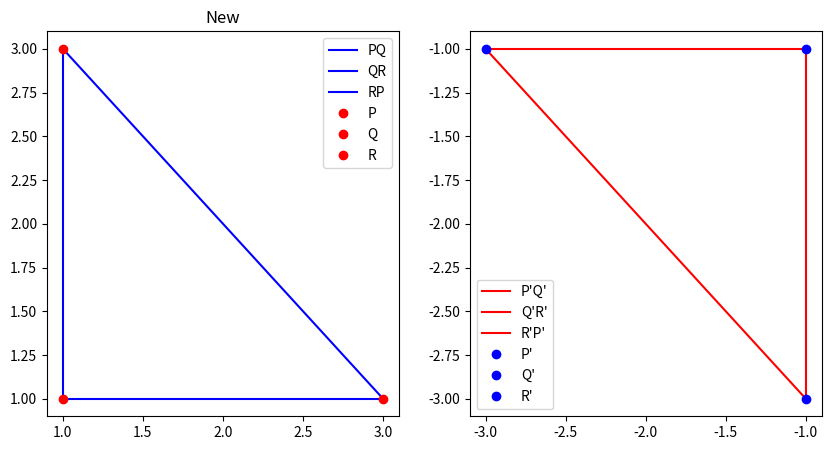

Write Python code to recreate this figure.
import numpy as np
import matplotlib.pyplot as plt

#EX10
print("EX10")
P = np.array([1, 1])
Q = np.array([3, 1])
R = np.array([1, 3])

A = np.column_stack((P, Q, R))

n = A.shape[0]
I = np.identity(n)
neg_I = -1 * I
new_A = neg_I @ A

P_new = new_A[:, 0]
Q_new = new_A[:, 1]
R_new = new_A[:, 2]

fig, (ax1, ax2) = plt.subplots(ncols=2, figsize=(10, 5))


ax1.set_title("Original")
ax1.plot([P[0], Q[0]], [P[1], Q[1]], 'b-', label='PQ')
ax1.plot([Q[0], R[0]], [Q[1], R[1]], 'b-', label='QR')
ax1.plot([R[0], P[0]], [R[1], P[1]], 'b-', label='RP')
ax1.plot(P[0], P[1], 'ro', label='P')
ax1.plot(Q[0], Q[1], 'ro', label='Q')
ax1.plot(R[0], R[1], 'ro', label='R')
ax1.legend()

ax1.set_title("New")
ax2.plot([P_new[0], Q_new[0]], [P_new[1], Q_new[1]], 'r-', label='P\'Q\'')
ax2.plot([Q_new[0], R_new[0]], [Q_new[1], R_new[1]], 'r-', label='Q\'R\'')
ax2.plot([R_new[0], P_new[0]], [R_new[1], P_new[1]], 'r-', label='R\'P\'')
ax2.plot(P_new[0], P_new[1], 'bo', label='P\'')
ax2.plot(Q_new[0], Q_new[1], 'bo', label='Q\'')
ax2.plot(R_new[0], R_new[1], 'bo', label='R\'')
ax2.legend()

plt.show()
